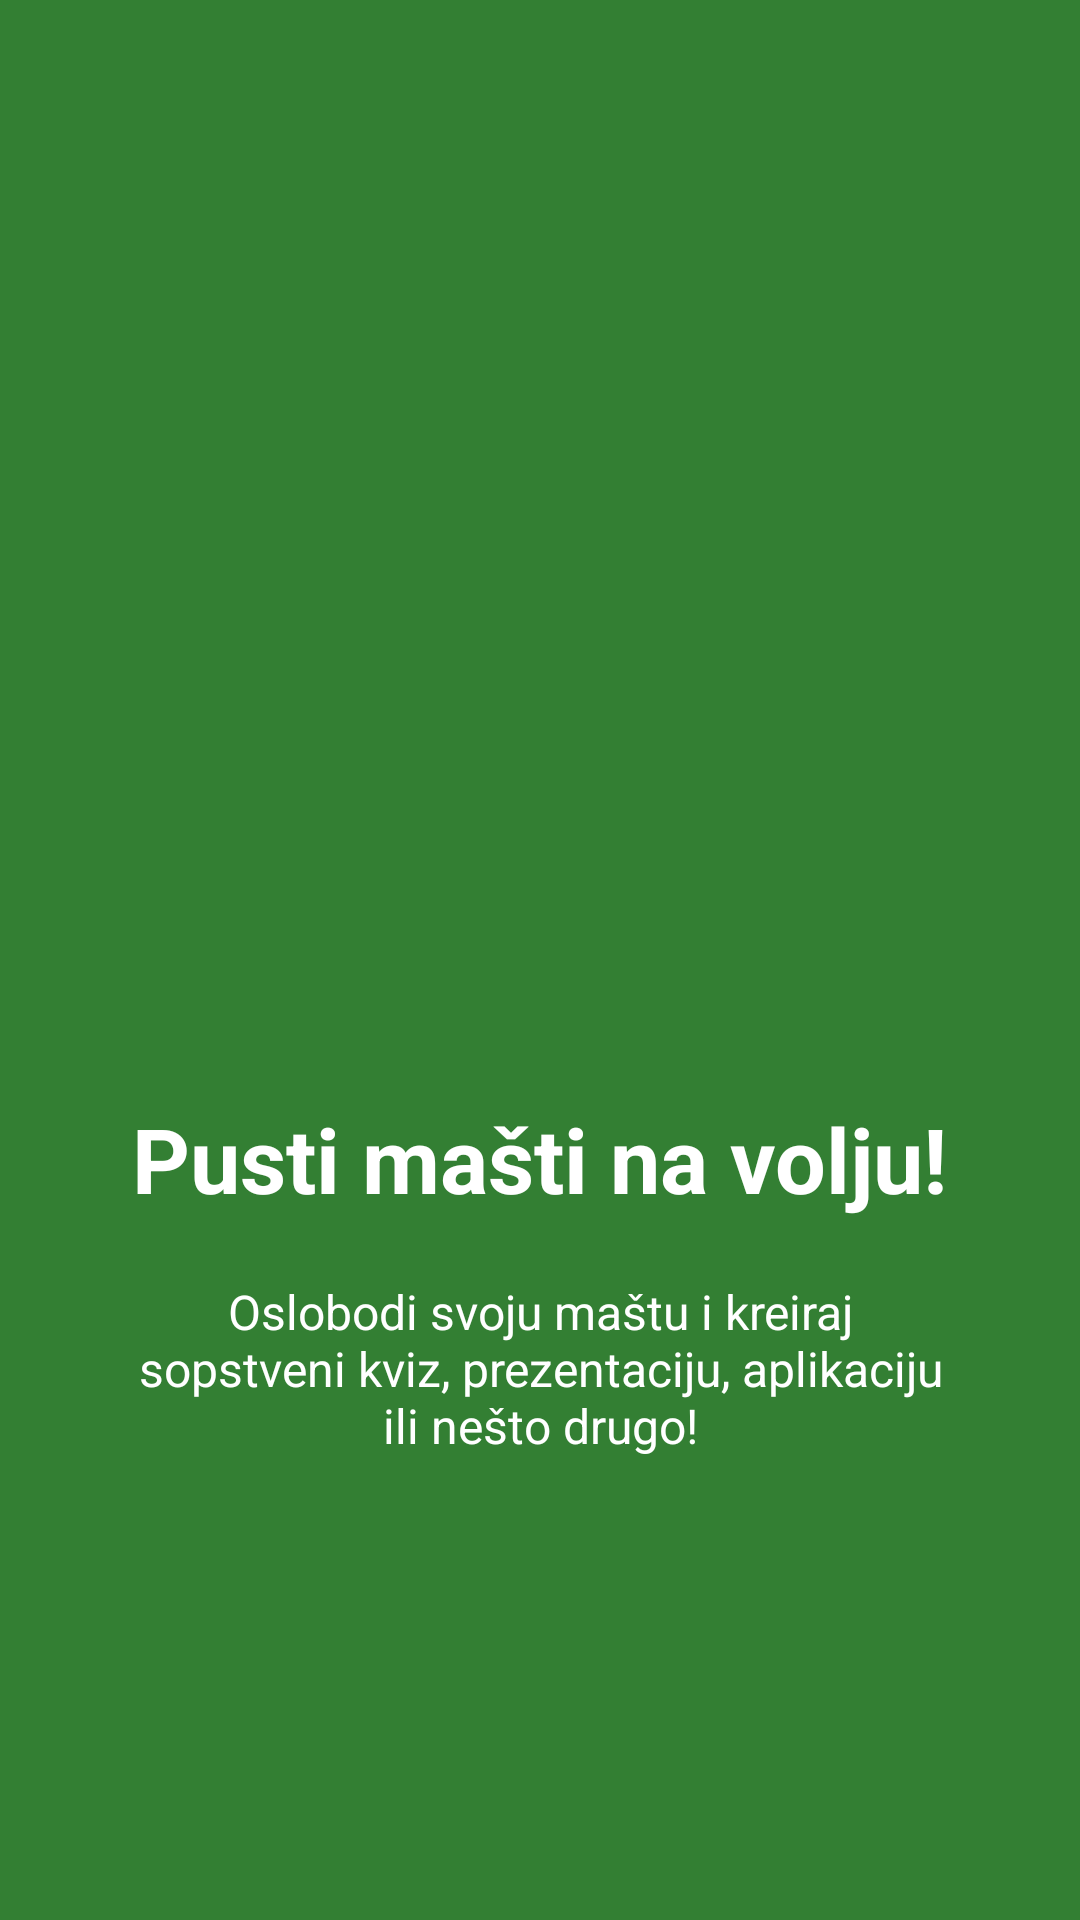

Layout XML and referenced resources for this Android screen:
<!-- AndroidManifest.xml: application theme AppTheme -->
<!-- res/layout/welcome_slide2.xml -->
<?xml version="1.0" encoding="utf-8"?>
<RelativeLayout xmlns:android="http://schemas.android.com/apk/res/android"
    xmlns:app="http://schemas.android.com/apk/res-auto"
    android:layout_width="match_parent"
    android:layout_height="match_parent"
    android:background="@color/bg_screen2">

    <LinearLayout
        android:layout_width="wrap_content"
        android:layout_height="wrap_content"
        android:layout_centerInParent="true"
        android:gravity="center_horizontal"
        android:orientation="vertical">

        <ImageView
            android:layout_width="@dimen/img_width_height"
            android:layout_height="@dimen/img_width_height"
            app:srcCompat="@drawable/worldwide" />

        <TextView
            android:layout_width="wrap_content"
            android:layout_height="wrap_content"
            android:layout_marginTop="32dp"
            android:text="@string/slide_2_title"
            android:textColor="@android:color/white"
            android:textSize="@dimen/slide_title"
            android:textStyle="bold" />

        <TextView
            android:layout_width="wrap_content"
            android:layout_height="wrap_content"
            android:layout_marginTop="20dp"
            android:paddingLeft="@dimen/desc_padding"
            android:paddingRight="@dimen/desc_padding"
            android:text="@string/slide_2_desc"
            android:textAlignment="center"
            android:textColor="@android:color/white"
            android:textSize="@dimen/slide_desc" />

    </LinearLayout>


</RelativeLayout>
<!-- resources referenced by this layout -->
<resources>
  <color name="bg_screen2">#337F33</color>
  <dimen name="desc_padding">40dp</dimen>
  <dimen name="img_width_height">180dp</dimen>
  <dimen name="slide_desc">16dp</dimen>
  <dimen name="slide_title">30dp</dimen>
  <string name="slide_2_desc">Oslobodi svoju maštu i kreiraj sopstveni kviz, prezentaciju, aplikaciju ili nešto drugo!</string>
  <string name="slide_2_title">Pusti mašti na volju!</string>
  <style name="AppTheme" parent="Theme.AppCompat.Light.DarkActionBar">
          
          <item name="colorPrimary">@color/colorPrimary</item>
          <item name="colorPrimaryDark">@color/colorPrimaryDark</item>
          <item name="colorAccent">@color/colorAccent</item>
      </style>
  <color name="colorPrimary">#304769</color>
  <color name="colorPrimaryDark">#304769</color>
  <color name="colorAccent">#f05924</color>
</resources>
